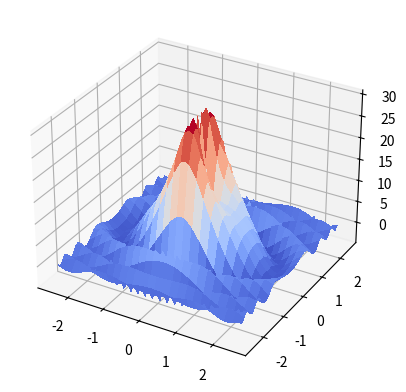
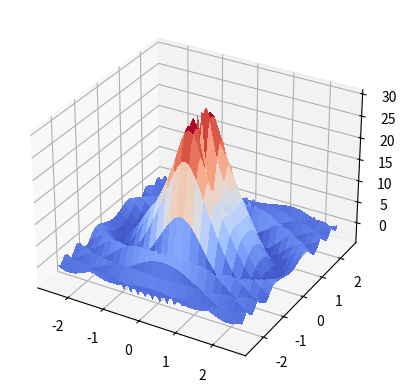
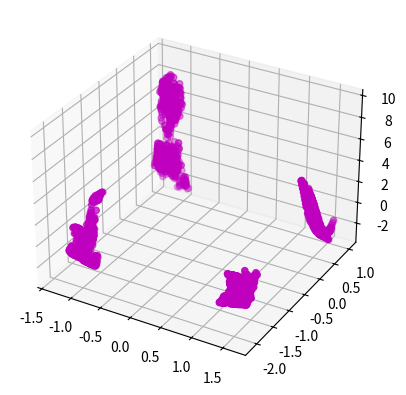

Python code for these plots, in order:
# imports
import matplotlib
from mpl_toolkits.mplot3d import axes3d
import numpy as np
import matplotlib.pyplot as plt
from matplotlib import cm
import math
import random
from random import randint

# define objective function
def f(x, y):
    obj = np.sin(x**2 + 3*y**2)/(0.1 * np.sqrt(x**2 + y**2)**2)+(x**2 + 5*y**2)*np.exp(1-np.sqrt(x**2 + y**2)**2)/2
    return obj

def hill_climb(function_to_optimize, step_size, xmin, xmax, ymin, ymax):
    # start at random spot
    pathX = []
    pathY = []
    stepX = round(random.uniform(xmin,xmax),3)
    stepY = round(random.uniform(ymin,ymax),3)
    pathX.append(stepX)
    pathY.append(stepY)
    z = function_to_optimize
    # take any step that goes downhill
    currentPoint = z(stepX,stepY)
    while True:
        # can move x to left
        nextStep = currentPoint
        if (stepX - step_size) >= xmin:
            x1 = stepX - step_size
            if (z(x1,stepY) < nextStep):
                stepX = x1
                nextStep = z(x1,stepY)
        # can move x to right
        if (stepX + step_size) <= xmax:
            x2 = stepX + step_size
            if(z(x2,stepY) < nextStep):
                stepX = x2
                nextStep = z(x2,stepY)
        # can move y to left
        if (stepY - step_size) >= ymin:
            y1 = stepX - step_size
            if(z(stepX,y1) < nextStep):
                stepY = y1
                nextStep = z(stepX,y1)
        # can move y to right
        if (stepY + step_size) <= ymax:
            y2 = stepY + step_size
            if(z(stepX,y2) < nextStep):
                stepY = y2
                nextStep = z(stepX,y2)
        # x and y to left
        if ((stepX - step_size) >= xmin) and ((stepY - step_size) >= ymin):
            x3 = stepX - step_size
            y3 = stepY - step_size
            if (z(x3,y3) < nextStep):
                stepX = x3
                stepY = y3
                nextStep = z(x3,y3)
        # x and y to right
        if ((stepX + step_size) <= xmax) and ((stepY + step_size) <= ymin):
            x4 = stepX + step_size
            y4 = stepY + step_size
            if (z(x4,y4) < nextStep):
                stepX = x4
                stepY = y4
                nextStep = z(x4,y4)
        # x left y right
        if ((stepX - step_size) >= xmin) and ((stepY + step_size) <= ymax):
            x5 = stepX - step_size
            y5 = stepY + step_size
            if (z(x5,y5) < nextStep):
                stepX = x5
                stepY = y5
                nextStep = z(x5,y5)
        # x right y left
        if ((stepX + step_size) <= xmin) and ((stepY - step_size) >= ymin):
            x6 = stepX + step_size
            y6 = stepY - step_size
            if (z(x6,y6) < nextStep):
                stepX = x6
                stepY = y6
                nextStep = z(x6,y6)
        # get the smallest of all neighbor moves
        if (currentPoint > nextStep):
            # moving downhill
            currentPoint = nextStep
            pathX.append(stepX)
            pathY.append(stepY)
        else:
            break
    return (pathX, pathY)

# hill climb with random restart is just hill climb repeated
# however many times needed. If it finds the best min, it updates
# otherwise it just keeps checking.
def hill_climb_random_restart(function_to_optimize, step_size, num_restarts, xmin, xmax, ymin, ymax):
    currentMin = hill_climb(function_to_optimize, step_size, xmin, xmax, ymin, ymax)
    pathX = currentMin[0]
    pathY = currentMin[1]
    for starts in range(0,num_restarts-1):
        nextMin = hill_climb(function_to_optimize, step_size, xmin, xmax, ymin, ymax)
        if (nextMin < currentMin):
            currentMin = nextMin
            pathX = nextMin[0]
            pathY = nextMin[1]
    return (pathX, pathY)

# simulated annealing will pick a random neighbor and if the probability
# is greater than the random number between 0 and 1 it accepts it even
# if it's a bad move. It always accepts better moves, so
# as the temperature goes down, it becomes a hillclimbing algorithm.
def simulated_annealing(function_to_optimize, step_size, max_temp, xmin, xmax, ymin, ymax):
    z = function_to_optimize
    # intialize x and y
    pathX = []
    pathY = []
    stepX = round(random.uniform(xmin,xmax),3)
    stepY = round(random.uniform(ymin,ymax),3)
    pathX.append(stepX)
    pathY.append(stepY)
    # initial state
    s0 = z(stepX, stepY)
    eAvg = 0.0
    counter = 0.0
    for temp in range(max_temp, 0, -1):
        accept = False
        # pick a random neighbor
        xnew, ynew = random_neighbor(stepX, stepY, step_size, xmin, xmax, ymin, ymax)
        snew = z(xnew, ynew)
        if (temp == max_temp): eAvg = snew
        if (snew > s0):
            # if P(E(scurr), E(snew),T) >= random(0,1)
            prob = Boltzman_factor(s0, snew, eAvg, temp)
            if (random.random() < prob):
                # accept the worse solution
                accept = True
            else:
                accept = False
        else:
            # accept a better solution anyways
            accept = True
        if (accept == True):
            stepX = xnew
            stepY = ynew
            pathX.append(xnew)
            pathY.append(ynew)
            s0 = snew
            counter = counter + 1.0
            eAvg = (eAvg * counter + snew) / counter
    # return scurr
    return(pathX, pathY)

# picks a random neighbor state and returns the location.
def random_neighbor(x, y, step_size, xmin, xmax, ymin, ymax):
    movement = randint(1,4)
    if movement == 1:
        nextX = ( x + step_size ) % xmax
        nextY = ( y + step_size ) % ymax
    elif movement == 2:
        nextX = (x + step_size) % xmax
        nextY = (y - step_size) % ymin
    elif movement == 3:
        nextX = (x - step_size) % xmin
        nextY = (y + step_size) % ymax
    elif movement == 4:
        nextX = (x - step_size) % xmin
        nextY = (y - step_size) % ymin
    else:
        nextX = x
        nextY = y
    return(nextX, nextY)

# determines the likelihood of accepting a bad state.
def Boltzman_factor(expectedOld, expectedNew, eAvg, temperature):
    # should be the average delta E in the denominator
    probability = np.exp(-(expectedOld - expectedNew)/((eAvg) * temperature))
    return probability

# main function that generates the graphs, calls the search algorithms and plots the
# results.
def main():
    # algorithm section
    hillMin = hill_climb(f, 0.01, -2.5, 2.5, -2.5, 2.5)
    hillStart = hill_climb_random_restart(f, 0.01, 5, -2.5, 2.5, -2.5, 2.5)
    simAnneal = simulated_annealing(f, 0.01, 2500, -2.5, 2.5, -2.5, 2.5)
    # plot the results of the algorithms
    # plot the hillclimb
    hillMinX = hillMin[0]
    hillMinY = hillMin[1]
    hillMinZ = []
    for i in range(0, len(hillMinX)):
        hillMinZ.append(f(hillMinX[i], hillMinY[i]))
    # plot hill climb random restart
    hillStartX = hillStart[0]
    hillStartY = hillStart[1]
    hillStartZ = []
    for i in range(0, len(hillStartX)):
        hillStartZ.append(f(hillStartX[i], hillStartY[i]))
    # plot the simulated annealing
    simAnnealX = simAnneal[0]
    simAnnealY = simAnneal[1]
    simAnnealZ = []
    for i in range(0, len(simAnnealX)):
        simAnnealZ.append(f(simAnnealX[i], simAnnealY[i]))
    # graphing section
    # establish the range between x and y
    x = np.arange(-2.5, 2.6, .1)
    y = np.arange(-2.5, 2.6, .1)
    X, Y = np.meshgrid(x,y)
    xi = np.linspace(-2.5, 2.5, 20)
    yi = np.linspace(-2.5, 2.5, 20)
    z = f(X, Y)
    # hill climb graph
    fig = plt.figure(1)
    ax = fig.add_subplot(111, projection='3d')
    ax.plot_surface(X, Y, z, cmap=cm.coolwarm, linewidth=0, antialiased=False)
    ax.plot(hillMinX, hillMinY, hillMinZ, 'm')
    # hill climb random restart graph
    fig1 = plt.figure(2)
    ax1 = fig1.add_subplot(111, projection='3d')
    ax1.plot_surface(X, Y, z, cmap=cm.coolwarm, linewidth=0, antialiased=False)
    ax1.plot(hillStartX, hillStartY, hillStartZ, 'm')
    # simulated annealing graph.
    fig2 = plt.figure(3)
    ax2 = fig2.add_subplot(111, projection='3d')
    # didn't plot the surface since it was hard to see all the data points
    #ax2.plot_surface(X, Y, z, cmap=cm.coolwarm, linewidth=0, antialiased=False)
    ax2.scatter(simAnnealX, simAnnealY, simAnnealZ, c='m')
    # display the three graphs
    plt.show()
main()